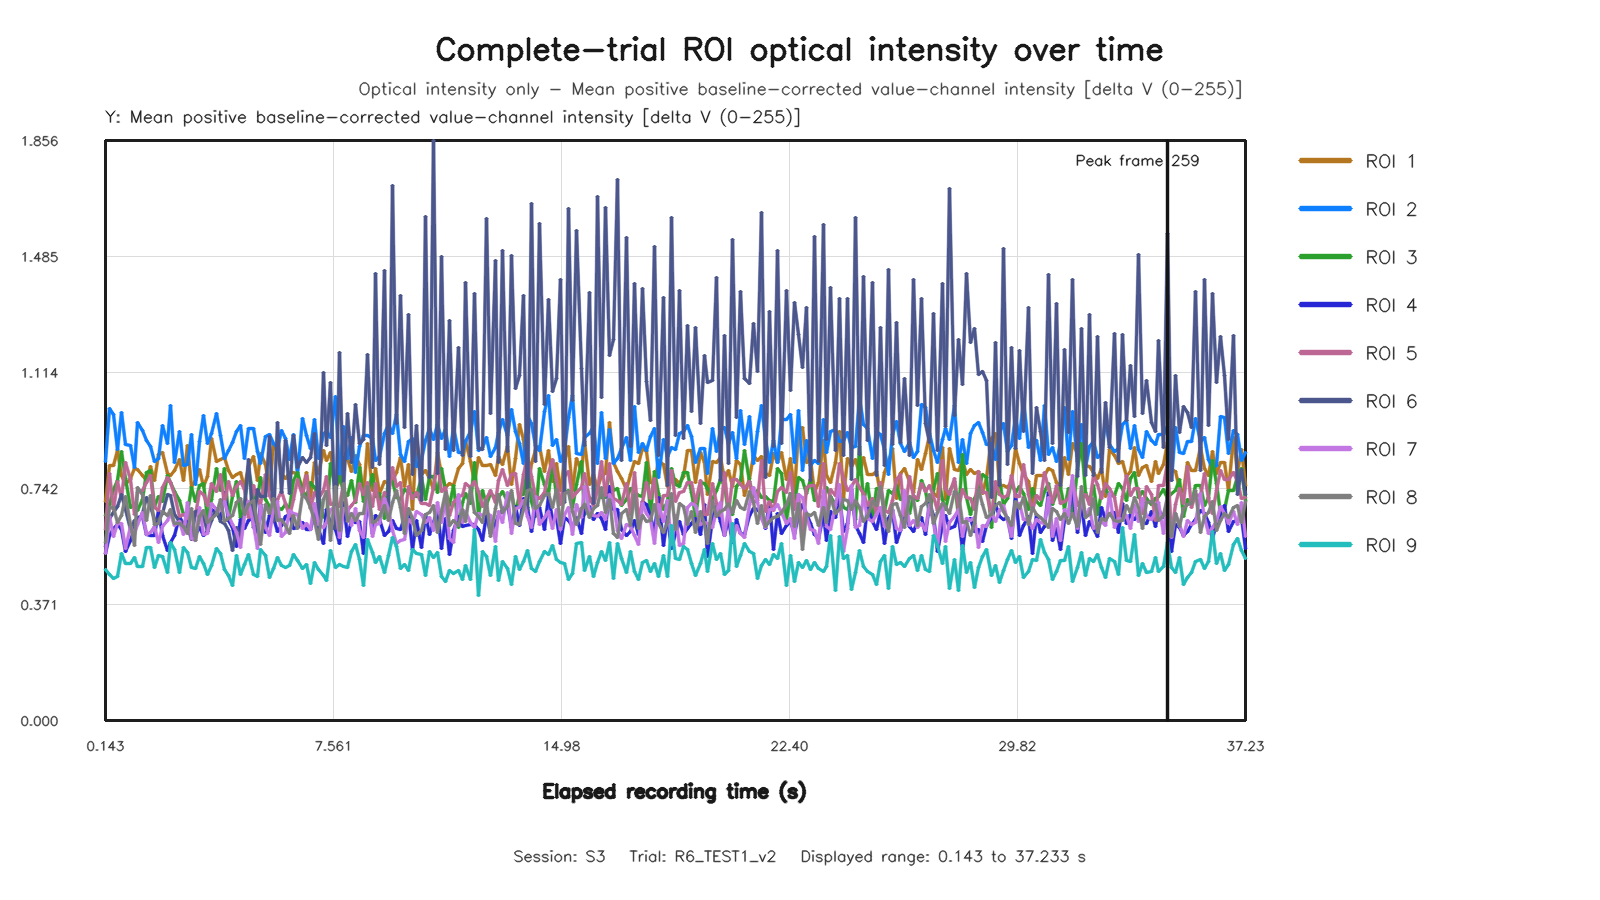

Source data for this figure (header and first rows):
capture_frame_id, elapsed_time_s, roi1_value, roi2_value, roi3_value, roi4_value, roi5_value, roi6_value, roi7_value, roi8_value, roi9_value
0, 0.1433, 0.7021, 0.8278, 0.6566, 0.5341, 0.6113, 0.5554, 0.5334, 0.5711, 0.482
1, 0.275, 0.8175, 0.9972, 0.6898, 0.5924, 0.7913, 0.646, 0.6515, 0.6804, 0.4684
2, 0.4001, 0.8165, 0.9805, 0.7396, 0.6131, 0.6746, 0.6649, 0.5903, 0.6818, 0.4528
3, 0.5436, 0.8648, 0.8656, 0.767, 0.6269, 0.7647, 0.6858, 0.6291, 0.6327, 0.4611
4, 0.6714, 0.7838, 0.9866, 0.8606, 0.6098, 0.7107, 0.7226, 0.6307, 0.6571, 0.5331
5, 0.7997, 0.7555, 0.8836, 0.7746, 0.5395, 0.8268, 0.6762, 0.5517, 0.7184, 0.5039
6, 0.9443, 0.7735, 0.8793, 0.6825, 0.5746, 0.7707, 0.6119, 0.6216, 0.6263, 0.5014
7, 1.072, 0.8079, 0.8098, 0.6929, 0.6141, 0.6583, 0.6406, 0.5981, 0.5608, 0.5208
8, 1.2, 0.8027, 0.9548, 0.6706, 0.6497, 0.7283, 0.633, 0.6275, 0.7442, 0.4931
9, 1.344, 0.7832, 0.9292, 0.7073, 0.6532, 0.7355, 0.662, 0.6647, 0.7229, 0.4933
10, 1.472, 0.7671, 0.897, 0.7945, 0.5957, 0.7606, 0.7139, 0.5953, 0.6392, 0.5546
11, 1.6, 0.8113, 0.878, 0.7993, 0.5918, 0.7834, 0.6849, 0.6027, 0.7203, 0.5523
12, 1.744, 0.7684, 0.8285, 0.684, 0.5906, 0.6808, 0.6431, 0.6205, 0.6284, 0.4905
13, 1.872, 0.8513, 0.8386, 0.7181, 0.6734, 0.6728, 0.6443, 0.5707, 0.6294, 0.5295
14, 2, 0.8575, 0.944, 0.7009, 0.5904, 0.7444, 0.6638, 0.6202, 0.6679, 0.5246
15, 2.144, 0.7901, 0.8877, 0.7846, 0.5444, 0.776, 0.7231, 0.6405, 0.6567, 0.475
16, 2.272, 0.7841, 1.009, 0.762, 0.57, 0.7607, 0.7187, 0.6611, 0.6768, 0.5687
17, 2.4, 0.7993, 0.8256, 0.733, 0.592, 0.7234, 0.6597, 0.6246, 0.6304, 0.5461
18, 2.544, 0.8342, 0.924, 0.7049, 0.6525, 0.6532, 0.6373, 0.6367, 0.6311, 0.4752
19, 2.672, 0.7682, 0.8173, 0.6605, 0.6258, 0.6587, 0.6322, 0.5967, 0.6203, 0.5548
20, 2.8, 0.8811, 0.818, 0.6671, 0.6451, 0.6471, 0.6199, 0.6981, 0.5993, 0.5391
21, 2.945, 0.7497, 0.914, 0.7456, 0.5915, 0.6693, 0.5808, 0.5812, 0.6785, 0.4899
22, 3.075, 0.7679, 0.7565, 0.6998, 0.5961, 0.6564, 0.6694, 0.575, 0.5745, 0.4873
23, 3.2, 0.8046, 0.8918, 0.7526, 0.6174, 0.7336, 0.6736, 0.6817, 0.6527, 0.5259
24, 3.344, 0.7488, 0.9754, 0.7584, 0.5923, 0.7244, 0.6499, 0.5954, 0.671, 0.5039
25, 3.472, 0.7816, 0.8849, 0.6449, 0.6044, 0.6883, 0.6061, 0.5976, 0.6348, 0.4675
26, 3.6, 0.9011, 0.9185, 0.7062, 0.6748, 0.7577, 0.6412, 0.6938, 0.647, 0.4952
27, 3.744, 0.8297, 0.9819, 0.8075, 0.6652, 0.7316, 0.6784, 0.6767, 0.6594, 0.5506
28, 3.872, 0.8352, 0.9123, 0.7371, 0.6428, 0.7867, 0.6356, 0.6716, 0.7076, 0.5357
29, 4, 0.8413, 0.8371, 0.8052, 0.729, 0.6931, 0.6304, 0.7022, 0.6371, 0.4841
30, 4.145, 0.7994, 0.8646, 0.6493, 0.6397, 0.7655, 0.6075, 0.6547, 0.6449, 0.4646
31, 4.272, 0.779, 0.8888, 0.7167, 0.6175, 0.7214, 0.5455, 0.6264, 0.6548, 0.4322
32, 4.4, 0.7862, 0.9244, 0.7647, 0.5578, 0.7488, 0.6186, 0.602, 0.6984, 0.5269
33, 4.545, 0.7921, 0.9432, 0.6507, 0.6437, 0.7643, 0.5777, 0.5538, 0.7099, 0.4663
34, 4.672, 0.7442, 0.8377, 0.6888, 0.6154, 0.7403, 0.682, 0.6547, 0.659, 0.4982
35, 4.8, 0.8135, 0.9339, 0.8052, 0.6414, 0.6494, 0.8359, 0.7013, 0.6907, 0.5312
36, 4.944, 0.846, 0.9355, 0.7142, 0.6495, 0.7511, 0.6185, 0.6259, 0.7046, 0.4658
37, 5.075, 0.7688, 0.8602, 0.7073, 0.6024, 0.7072, 0.74, 0.5495, 0.6289, 0.462
38, 5.2, 0.8539, 0.823, 0.776, 0.6914, 0.6926, 0.7157, 0.6865, 0.5639, 0.5484
39, 5.344, 0.8191, 0.9092, 0.708, 0.6009, 0.7881, 0.7176, 0.6179, 0.6912, 0.5269
40, 5.473, 0.7364, 0.9163, 0.6857, 0.6568, 0.7215, 0.9094, 0.5931, 0.662, 0.4567
41, 5.6, 0.8834, 0.8877, 0.6507, 0.6494, 0.6935, 0.6381, 0.6819, 0.709, 0.4861
42, 5.744, 0.8582, 0.8694, 0.6809, 0.6046, 0.7078, 0.9521, 0.7001, 0.6411, 0.5201
43, 5.872, 0.789, 0.9284, 0.674, 0.6246, 0.7329, 0.7302, 0.5873, 0.6437, 0.495
44, 6.002, 0.775, 0.9035, 0.69, 0.6515, 0.6942, 0.8956, 0.6019, 0.6231, 0.491
45, 6.144, 0.795, 0.8355, 0.6788, 0.6595, 0.652, 0.7266, 0.6735, 0.5979, 0.4948
46, 6.272, 0.7946, 0.9148, 0.7668, 0.6131, 0.7067, 0.911, 0.6623, 0.656, 0.5299
47, 6.4, 0.7875, 0.7875, 0.792, 0.6183, 0.7719, 0.8108, 0.6582, 0.6132, 0.5127
48, 6.545, 0.7387, 0.9664, 0.7366, 0.6332, 0.7193, 0.8407, 0.6141, 0.7247, 0.4873
49, 6.675, 0.7936, 0.9116, 0.7163, 0.6104, 0.7854, 0.8269, 0.6319, 0.7104, 0.5001
50, 6.8, 0.7094, 0.8704, 0.7618, 0.6098, 0.6789, 0.8401, 0.6116, 0.6801, 0.4382
51, 6.944, 0.8252, 0.9623, 0.7453, 0.6612, 0.7297, 0.9189, 0.6942, 0.6412, 0.5061
52, 7.072, 0.7901, 0.838, 0.7195, 0.6121, 0.7119, 0.6439, 0.6273, 0.5789, 0.4824
53, 7.22, 0.8649, 0.9184, 0.6538, 0.5655, 0.7357, 1.114, 0.6163, 0.7072, 0.4641
54, 7.344, 0.8326, 0.9261, 0.6426, 0.6748, 0.7795, 0.8793, 0.6341, 0.7323, 0.4484
55, 7.472, 0.8565, 0.9071, 0.8217, 0.6294, 0.6927, 1.081, 0.6737, 0.5761, 0.5455
56, 7.616, 0.7412, 1.038, 0.7423, 0.6103, 0.6986, 0.6135, 0.6832, 0.749, 0.4895
57, 7.743, 0.7666, 0.7844, 0.7817, 0.5675, 0.6841, 1.177, 0.5853, 0.6092, 0.4999
58, 7.872, 0.8305, 0.9402, 0.733, 0.6983, 0.7579, 0.7376, 0.6769, 0.7574, 0.4929
59, 8.016, 0.8395, 0.8394, 0.7213, 0.588, 0.6715, 0.9815, 0.6805, 0.6367, 0.4888
... 219 more rows
